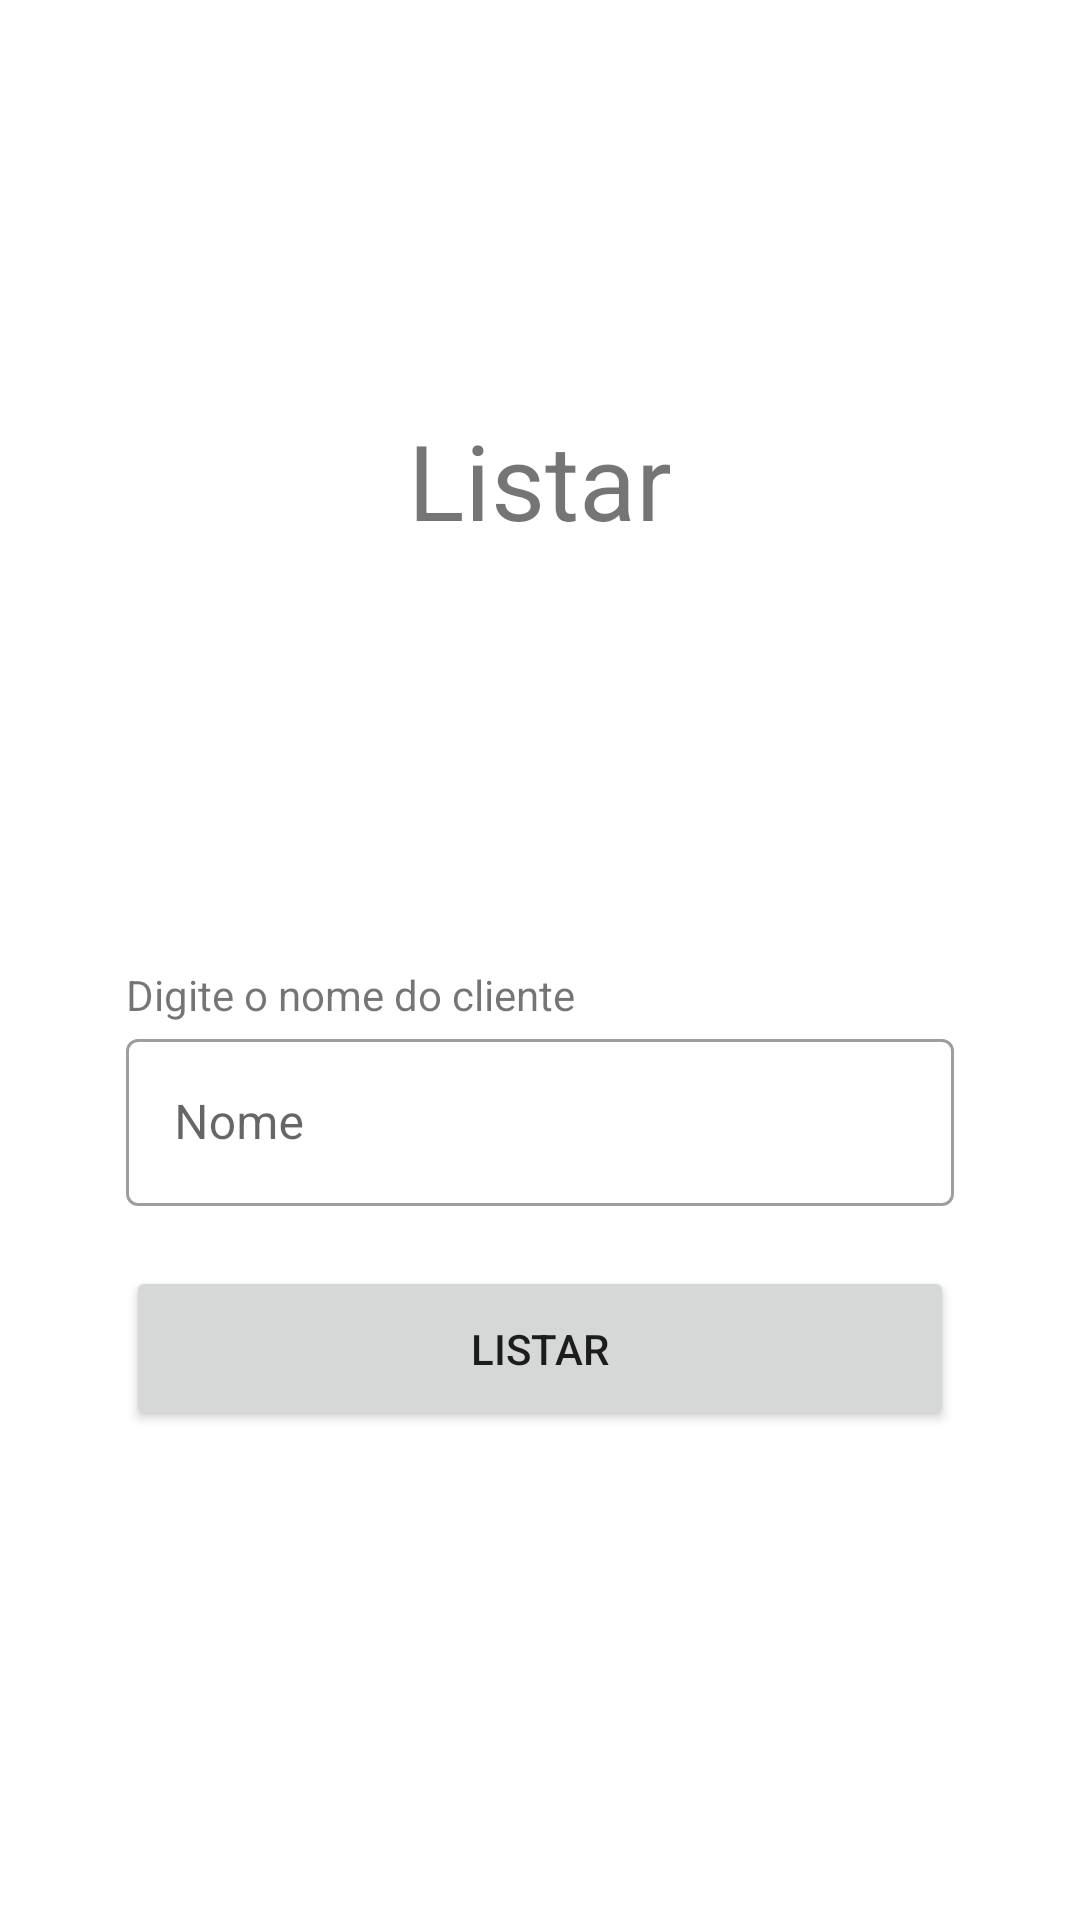

Here is an Android app screen rendered from its layout file. Give the layout XML and the strings, colors and styles it references.
<!-- AndroidManifest.xml: application theme Theme.AppComBancoDeDados -->
<!-- res/layout/activity_listar_cliente.xml -->
<?xml version="1.0" encoding="utf-8"?>
<androidx.constraintlayout.widget.ConstraintLayout xmlns:android="http://schemas.android.com/apk/res/android"
    xmlns:app="http://schemas.android.com/apk/res-auto"
    xmlns:tools="http://schemas.android.com/tools"
    android:layout_width="match_parent"
    android:layout_height="match_parent"
    tools:context=".view.mantercliente.ListarCliente">

    <LinearLayout
        android:layout_width="match_parent"
        android:layout_height="match_parent"
        android:orientation="vertical" >

        <LinearLayout
            android:layout_width="match_parent"
            android:layout_height="0dp"
            android:layout_weight="1"
            android:orientation="vertical"
            style="@style/container">

            <TextView android:id="@+id/textView2"
                android:layout_width="wrap_content"
                android:layout_height="wrap_content"
                android:gravity="center"
                android:textSize="35sp"
                android:text="Listar"
                style="@style/titulo"/>

        </LinearLayout>

        <LinearLayout
            android:layout_width="match_parent"
            android:layout_height="0dp"
            android:layout_weight="1"
            android:orientation="vertical"
            android:gravity="start"
            style="@style/container">

            <TextView
                android:layout_width="wrap_content"
                android:layout_height="wrap_content"
                android:text="Digite o nome do cliente" />

            <com.google.android.material.textfield.TextInputLayout android:id="@+id/txt_layout_nome"
                style="@style/Widget.MaterialComponents.TextInputLayout.OutlinedBox"
                android:layout_width="match_parent"
                android:layout_height="wrap_content"
                app:placeholderText="Nome"
                app:startIconDrawable="@drawable/lista">

                <com.google.android.material.textfield.TextInputEditText
                    android:id="@+id/txt_nome"
                    android:layout_width="match_parent"
                    android:layout_height="wrap_content"
                    android:hint="Nome"/>

            </com.google.android.material.textfield.TextInputLayout>

            <Button
                android:id="@+id/btn_listar"
                android:layout_width="match_parent"
                android:layout_height="55dp"
                android:layout_marginTop="20dp"
                android:text="Listar" />

        </LinearLayout>

    </LinearLayout>

</androidx.constraintlayout.widget.ConstraintLayout>
<!-- resources referenced by this layout -->
<resources>
  <style name="container">
          <item name="android:textSize">28sp</item>
          <item name="android:gravity">center</item>
          <item name="android:textStyle">bold</item>
          <item name="android:radius">0dp</item>
          <item name="android:layout_margin">2dp</item>
          <item name="android:paddingLeft">40dp</item>
          <item name="android:paddingRight">40dp</item>
      </style>
  <style name="Theme.AppComBancoDeDados" parent="Theme.MaterialComponents.DayNight.DarkActionBar">
          
          <item name="colorPrimary">@color/purple_500</item>
          <item name="colorPrimaryVariant">@color/purple_700</item>
          <item name="colorOnPrimary">@color/white</item>
          
          <item name="colorSecondary">@color/teal_200</item>
          <item name="colorSecondaryVariant">@color/teal_700</item>
          <item name="colorOnSecondary">@color/black</item>
          
          <item name="android:statusBarColor" tools:targetApi="l">?attr/colorPrimaryVariant</item>
          
      </style>
  <color name="purple_500">#FF6200EE</color>
  <color name="purple_700">#FF3700B3</color>
  <color name="white">#FFFFFFFF</color>
  <color name="teal_200">#FF03DAC5</color>
  <color name="teal_700">#FF018786</color>
  <color name="black">#FF000000</color>
</resources>
